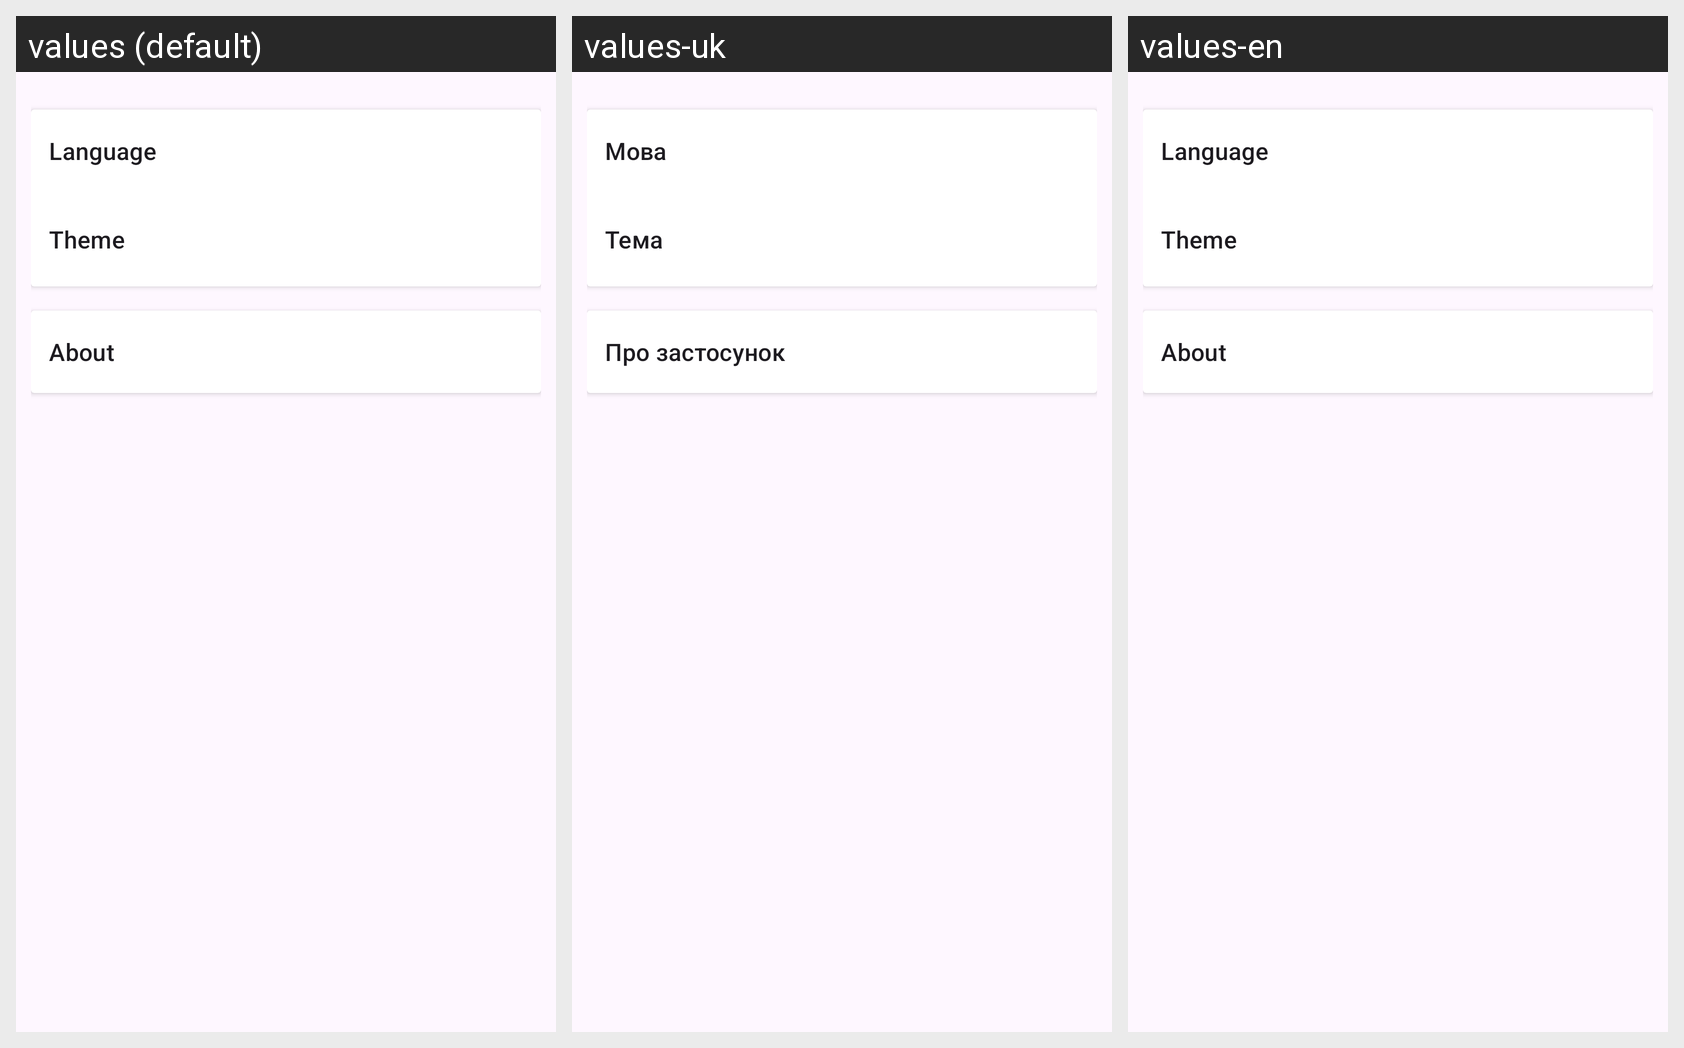

For this localized Android screen grid, give each drawn string resource with its value in every locale shown.
Android screen res/layout/fragment_settings.xml rendered under 3 locales, left to right: values (default), values-uk, values-en. Device: Nexus 5 (rendered at 1080×1920; each locale shown at half size, 540×960, under a caption strip naming it); theme Theme.SongBook.
Strings drawn on this screen, with the default value and each locale's value (text and hints the layout hard-codes, and strings that could not be matched under every locale, appear in the picture but are not listed):

language
  values: Language
  values-uk: Мова
  values-en: Language

theme
  values: Theme
  values-uk: Тема
  values-en: Theme

about
  values: About
  values-uk: Про застосунок
  values-en: About
